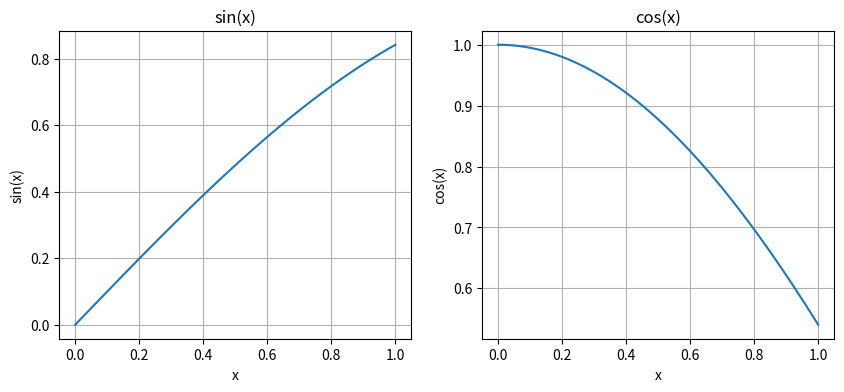

This figure's Python source:
import numpy as np
import matplotlib.pyplot as plt

# 100 evenly spaced values ranging from 0 to 1
x = np.linspace(0, 1, 100)

# Define functions that use numpy sin/cos
def sin_func(x):
    return np.sin(x)

def cos_func(x):
    return np.cos(x)

# Create a multipanel plot
fig, (ax1, ax2) = plt.subplots(1, 2, figsize=(10, 4))

# Plot sin(x)
ax1.plot(x, sin_func(x))
ax1.set_title("sin(x)")
ax1.set_xlabel("x")
ax1.set_ylabel("sin(x)")
ax1.grid(True)

# Plot cos(x)
ax2.plot(x, cos_func(x))
ax2.set_title("cos(x)")
ax2.set_xlabel("x")
ax2.set_ylabel("cos(x)")
ax2.grid(True)

# Save as a PDF
plt.savefig("p8_sincos.pdf")
plt.show()
